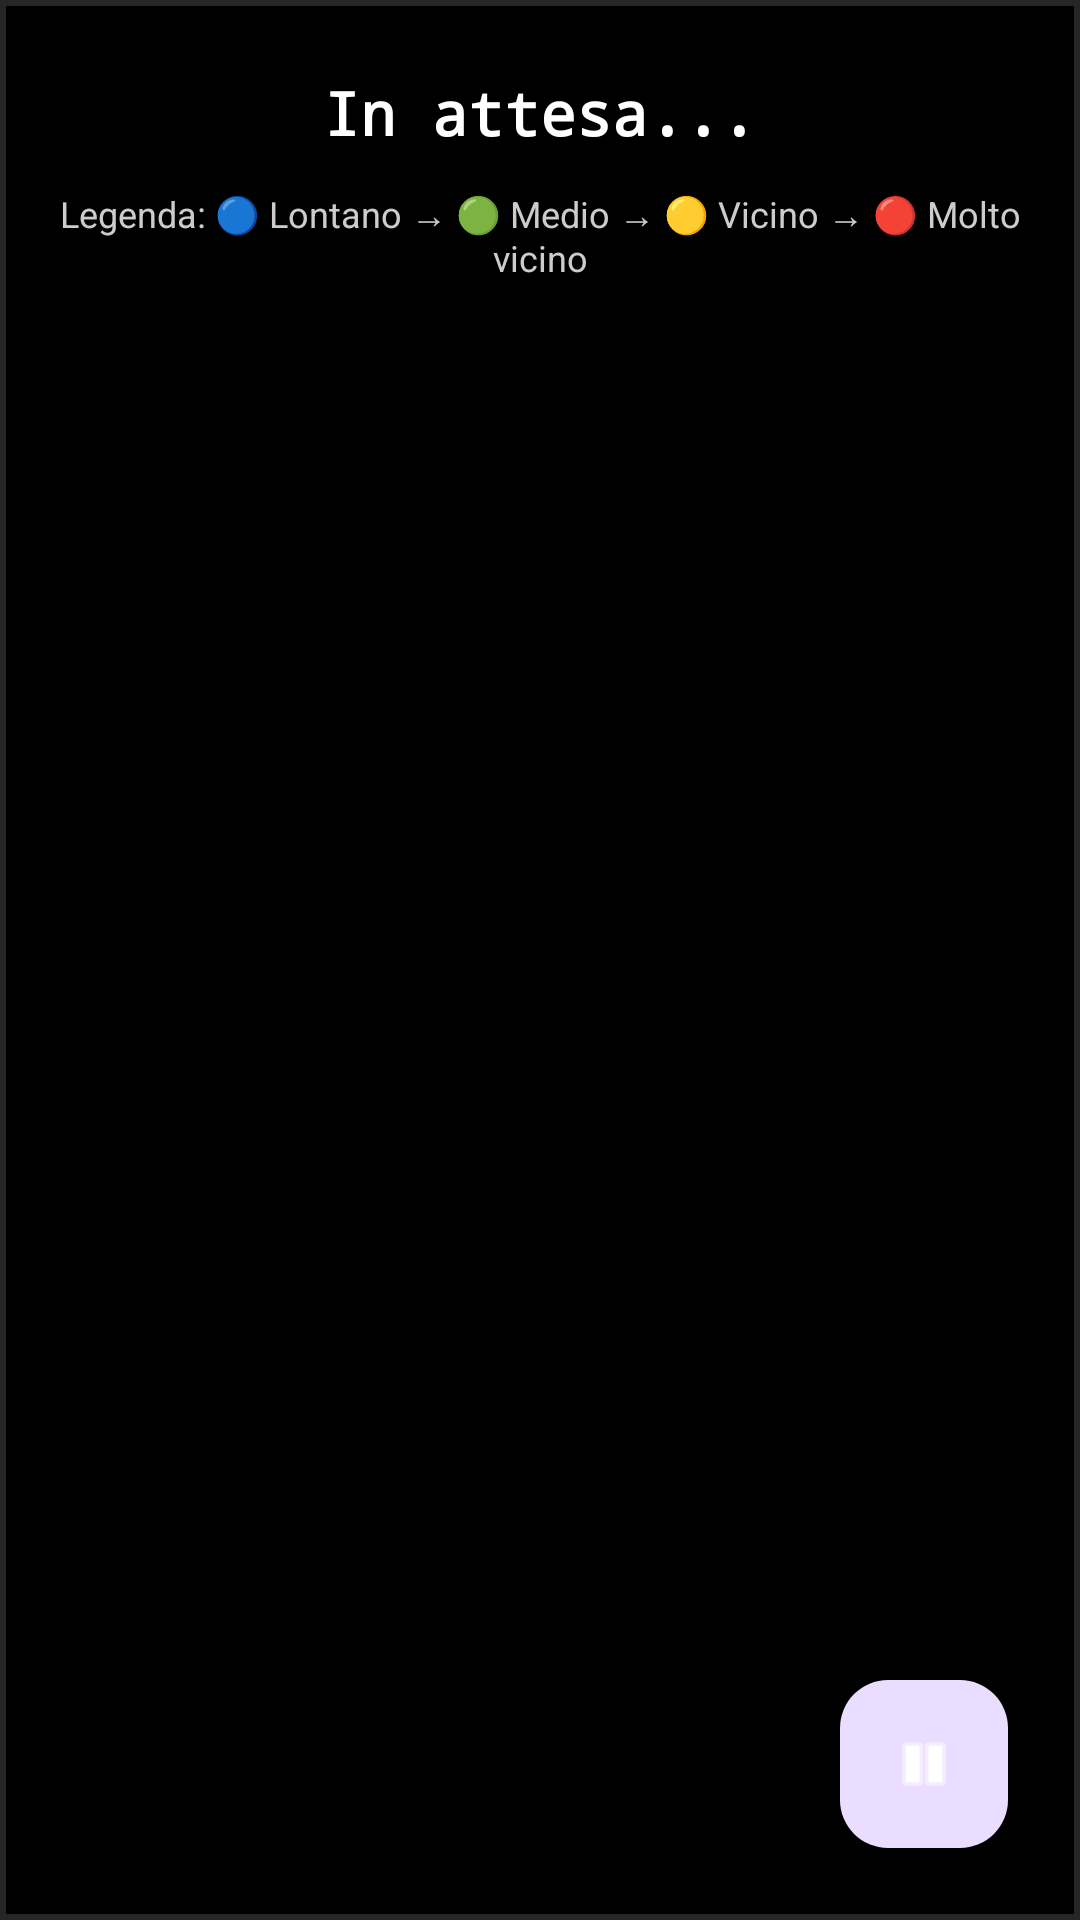

Produce the Android XML layout that renders to this screen, including the resource entries it uses.
<!-- AndroidManifest.xml: application theme Theme.ClarifAI -->
<!-- res/layout/activity_ostacoli.xml -->
<?xml version="1.0" encoding="utf-8"?>
<androidx.constraintlayout.widget.ConstraintLayout
    xmlns:android="http://schemas.android.com/apk/res/android"
    xmlns:app="http://schemas.android.com/apk/res-auto"
    xmlns:tools="http://tools.android.com/tools"
    android:layout_width="match_parent"
    android:layout_height="match_parent"
    android:background="#000000"
    tools:context=".ui.ostacoli.OstacoliActivity">

    
    <androidx.camera.view.PreviewView
        android:id="@+id/previewView"
        android:layout_width="1dp"
        android:layout_height="1dp"
        android:visibility="invisible"
        app:layout_constraintStart_toStartOf="parent"
        app:layout_constraintTop_toTopOf="parent" />

    
    <ImageView
        android:id="@+id/depthMapImageView"
        android:layout_width="0dp"
        android:layout_height="0dp"
        android:scaleType="fitCenter"
        android:contentDescription="Visualizzazione depth map"
        app:layout_constraintTop_toTopOf="parent"
        app:layout_constraintBottom_toBottomOf="parent"
        app:layout_constraintStart_toStartOf="parent"
        app:layout_constraintEnd_toEndOf="parent" />

    
    <LinearLayout
        android:layout_width="match_parent"
        android:layout_height="wrap_content"
        android:orientation="vertical"
        android:padding="16dp"
        android:background="#AA000000"
        app:layout_constraintTop_toTopOf="parent"
        app:layout_constraintStart_toStartOf="parent"
        app:layout_constraintEnd_toEndOf="parent">

        
        <TextView
            android:id="@+id/infoTextView"
            android:layout_width="match_parent"
            android:layout_height="wrap_content"
            android:text="In attesa..."
            android:textColor="#FFFFFF"
            android:textSize="20sp"
            android:textStyle="bold"
            android:gravity="center"
            android:paddingTop="8dp"
            android:paddingBottom="8dp"
            android:fontFamily="monospace" />

        
        <TextView
            android:layout_width="match_parent"
            android:layout_height="wrap_content"
            android:text="Legenda: 🔵 Lontano → 🟢 Medio → 🟡 Vicino → 🔴 Molto vicino"
            android:textColor="#CCCCCC"
            android:textSize="12sp"
            android:gravity="center"
            android:paddingTop="4dp" />

    </LinearLayout>

    
    <View
        android:id="@+id/gridOverlay"
        android:layout_width="0dp"
        android:layout_height="0dp"
        android:background="@drawable/grid_overlay"
        android:alpha="0.3"
        app:layout_constraintTop_toTopOf="parent"
        app:layout_constraintBottom_toBottomOf="parent"
        app:layout_constraintStart_toStartOf="parent"
        app:layout_constraintEnd_toEndOf="parent" />

    
    <com.google.android.material.floatingactionbutton.FloatingActionButton
        android:id="@+id/toggleButton"
        android:layout_width="wrap_content"
        android:layout_height="wrap_content"
        android:layout_margin="24dp"
        android:src="@android:drawable/ic_media_pause"
        android:contentDescription="Avvia/Ferma rilevamento"
        app:layout_constraintBottom_toBottomOf="parent"
        app:layout_constraintEnd_toEndOf="parent"
        app:tint="#FFFFFF" />

</androidx.constraintlayout.widget.ConstraintLayout>
<!-- resources referenced by this layout -->
<resources>
  <!-- drawable grid_overlay (drawable) -->
  <?xml version="1.0" encoding="utf-8"?>
  <shape xmlns:android="http://schemas.android.com/apk/res/android"
      android:shape="rectangle">
      <stroke
          android:width="2dp"
          android:color="#80FFFFFF" />
      <solid android:color="#00000000" />
  </shape>
  <style name="Theme.ClarifAI" parent="Base.Theme.ClarifAI" />
  <style name="Base.Theme.ClarifAI" parent="Theme.Material3.DayNight.NoActionBar">
          
          
      </style>
</resources>
